Labelled photos from "Vegetable Images", an image-classification folder in VeggieHealth/ML-Projects. The possible labels are: Cassava_leaves, Enoki_mushrooms, Gnetum_gnemon, Jamur_Kancing, Red Spinach, Spinach, bayam_hijau, bean_sprouts, sawi_hijau, sawi_putih, spinach, string_bean, water_spinach.

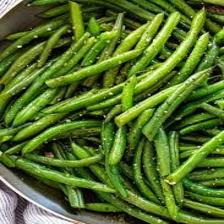
Label: string_bean

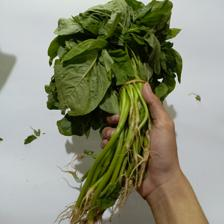
Label: bayam_hijau

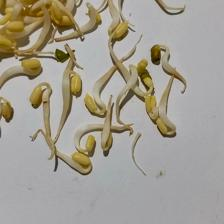
Label: bean_sprouts

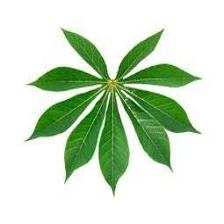
Label: Cassava_leaves

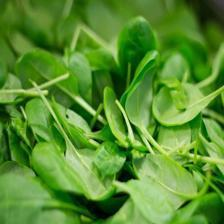
Label: Spinach

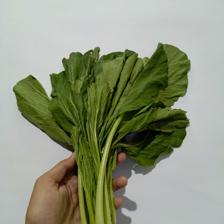
Label: sawi_hijau
